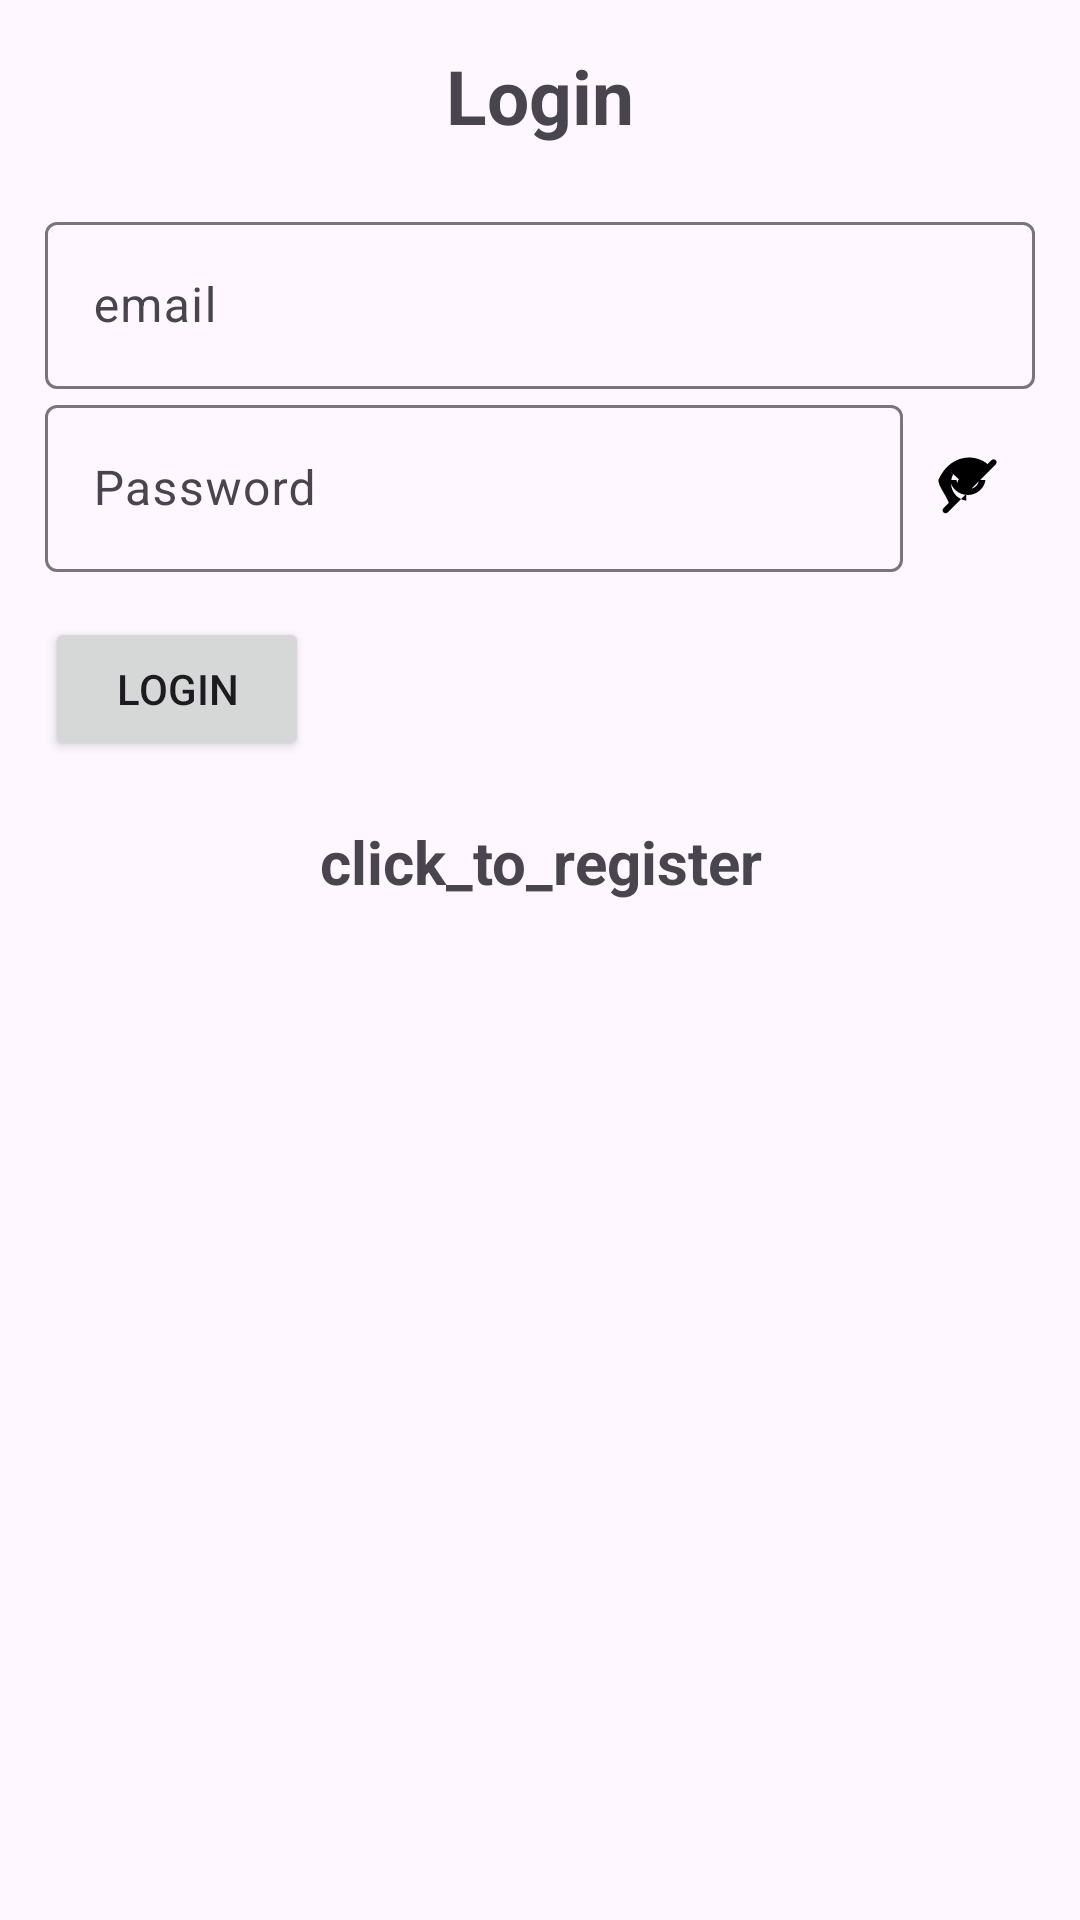

Write the Android layout XML for this screen, with the resource values it uses.
<!-- AndroidManifest.xml: application theme Theme.Material3.Light -->
<!-- res/layout/activity_login.xml -->
<?xml version="1.0" encoding="utf-8"?>
<ScrollView xmlns:android="http://schemas.android.com/apk/res/android"
    xmlns:tools="http://schemas.android.com/tools"
    android:layout_width="match_parent"
    android:layout_height="match_parent"
    tools:context=".Login">

    <LinearLayout
        android:id="@+id/main"
        android:layout_width="match_parent"
        android:layout_height="wrap_content"
        android:orientation="vertical"
        android:padding="15dp">

        <TextView
            android:text="@string/login"
            android:layout_width="match_parent"
            android:layout_height="wrap_content"
            android:gravity="center"
            android:textStyle="bold"
            android:textSize="25sp"
            android:layout_marginBottom="20dp"/>

        <com.google.android.material.textfield.TextInputLayout
            android:layout_width="match_parent"
            android:layout_height="wrap_content">
            <com.google.android.material.textfield.TextInputEditText
                android:id="@+id/email"
                android:hint="@string/email"
                android:layout_width="match_parent"
                android:layout_height="wrap_content"/>
        </com.google.android.material.textfield.TextInputLayout>

        
        <LinearLayout
            android:layout_width="match_parent"
            android:layout_height="wrap_content"
            android:orientation="horizontal"
            android:gravity="center_vertical">

            <com.google.android.material.textfield.TextInputLayout
                android:layout_width="0dp"
                android:layout_weight="1"
                android:layout_height="wrap_content">
                <com.google.android.material.textfield.TextInputEditText
                    android:id="@+id/password"
                    android:hint="@string/password"
                    android:layout_width="match_parent"
                    android:layout_height="wrap_content"
                    android:inputType="textPassword" />
            </com.google.android.material.textfield.TextInputLayout>

            <ImageView
                android:id="@+id/show_hide_password"
                android:layout_width="wrap_content"
                android:layout_height="wrap_content"
                android:src="@drawable/ic_visibility_off"
                android:contentDescription="Toggle password visibility"
                android:padding="10dp" />

        </LinearLayout>

        <Button
            android:id="@+id/btn_login"
            android:text="@string/login"
            android:layout_width="wrap_content"
            android:layout_height="wrap_content"
            android:layout_marginTop="15dp" />

        <TextView
            android:gravity="center"
            android:textStyle="bold"
            android:textSize="20sp"
            android:layout_marginTop="20dp"
            android:id="@+id/registerNow"
            android:text="@string/click_to_register"
            android:layout_width="match_parent"
            android:layout_height="wrap_content"/>
    </LinearLayout>
</ScrollView>
<!-- resources referenced by this layout -->
<resources>
  <!-- drawable ic_visibility_off (drawable) -->
  <?xml version="1.0" encoding="utf-8"?>
  <vector xmlns:android="http://schemas.android.com/apk/res/android"
      android:width="24dp"
      android:height="24dp"
      android:viewportWidth="24"
      android:viewportHeight="24">
      <path
          android:fillColor="#FF000000"
          android:pathData="M12,4.5c2.3,0 4.5,0.8 6.2,2.2l1.3,-1.3c0.4,-0.4 1,-0.4 1.4,0s0.4,1 0,1.4l-16,16c-0.4,0.4 -1,0.4 -1.4,0s-0.4,-1 0,-1.4l1.8,-1.8C3.7,16 1.8,14 1.8,12c1.9,-4.5 5.7,-7.5 10.2,-7.5zM5.3,8.8l1.4,1.4c-0.5,0.9 -0.7,1.9 -0.7,2.8 0,3 2.2,5.5 5.1,5.9v-2.1c-1.7,-0.3 -3,-1.7 -3,-3.4 0,-0.6 0.2,-1.2 0.5,-1.7zM12,15c1.7,0 3.1,-1.3 3.4,-3h2.1c-0.4,2.8 -2.9,5 -5.9,5s-5.5,-2.2 -5.9,-5h2.1c0.3,1.7 1.7,3 3.4,3z"/>
  </vector>
  <string name="click_to_register">click_to_register</string>
  <string name="email">email</string>
  <string name="login">Login</string>
  <string name="password">Password</string>
</resources>
